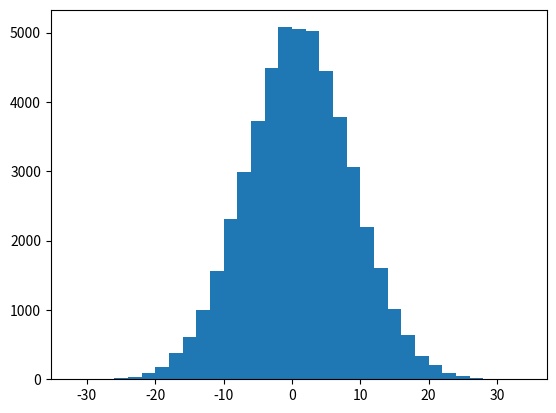

Write Python code to recreate this figure.
import numpy as np
import matplotlib.pyplot as plt

M = 50000
N = 60
randomstates = np.random.randint(0,2,(M,N))


microstates = np.where(randomstates==0, -1,1)


energies = np.sum(microstates,axis=1)



plt.hist(energies,33)
plt.show()